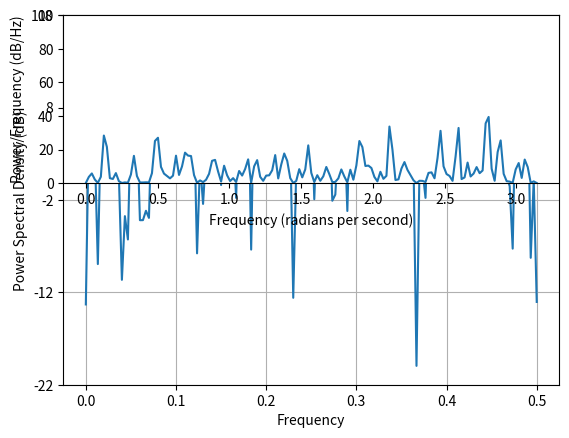

Source code (Python):
import numpy as np
import matplotlib.pyplot as plt

N = 300  # number of samples and FFT size
power_x = 600  # desired noise power in Watts
Fs = 1  # sampling frequency = BW = 1 Hertz

# Gaussian white noise
x = np.sqrt(power_x) * np.random.randn(N)

# Actual obtained power
actual_power = np.mean(x**2)
print(f'The actual obtained power: {actual_power}')

# Periodogram
Sk, F = plt.psd(x, NFFT=N, Fs=Fs, scale_by_freq=False)

# Plot periodogram
plt.subplot(211)
plt.plot(2 * np.pi * F, Sk)

# Theoretical PSD
Sx_th = power_x * np.ones(len(F))

# Mean of Sk (coincides with actual_power)
print(f'Mean of Sk: {np.mean(Sk)}')

# Periodogram standard deviation
print(f'Periodogram standard deviation: {np.std(Sk)}')

# Plot theoretical PSD
plt.plot(2 * np.pi * F, Sx_th, 'r:', linewidth=3)
plt.xlabel('Frequency (radians per second)')
plt.ylim(0, 100)  # Set y-axis limits
plt.ylabel('Power/Frequency (dB/Hz)')
plt.show()
